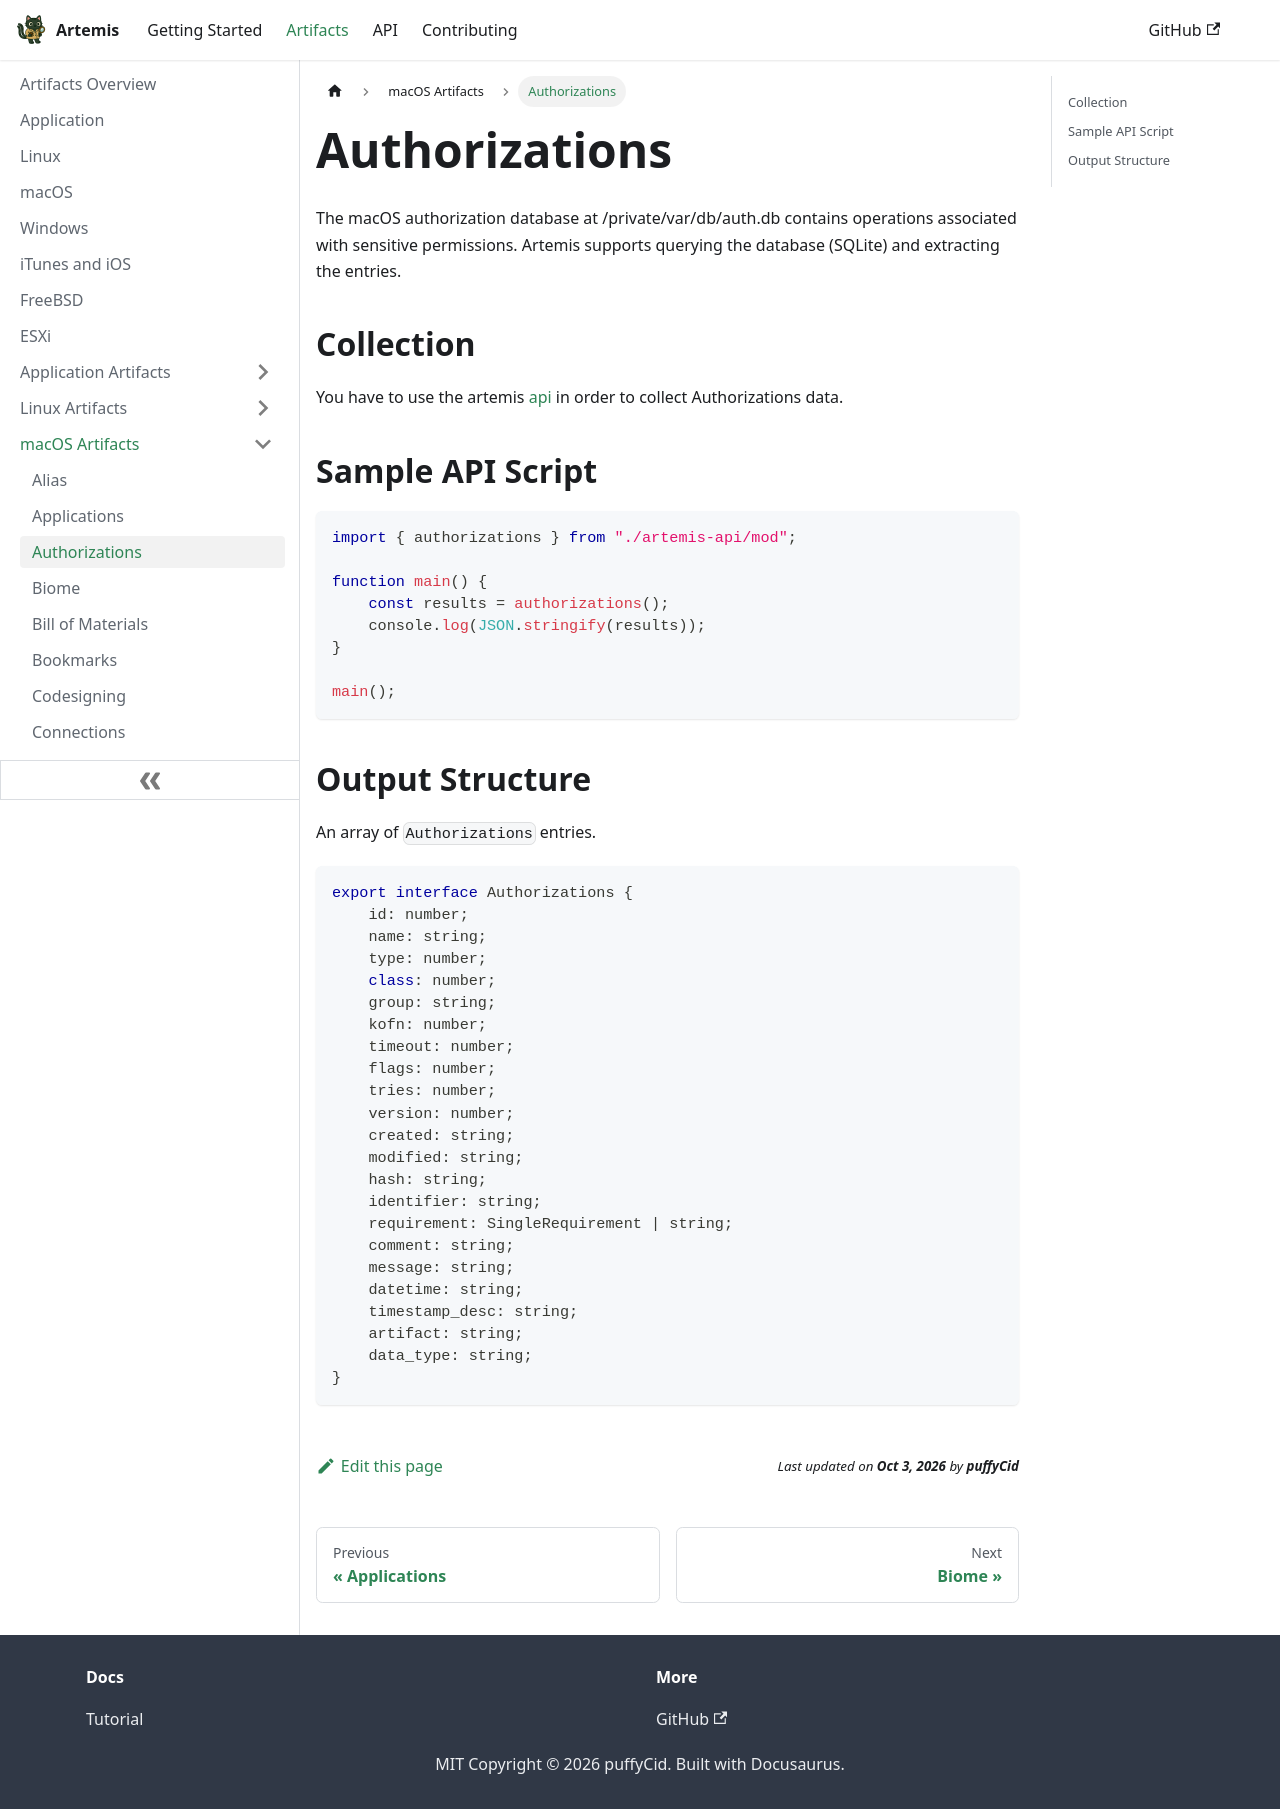

repository: puffyCid/artemis-api · page: docs/Artifacts/macOS Artifacts/authorizations.html · generator: docusaurus

---
description: Authorizations database
keywords:
  - macOS
  - sqlite
---

# Authorizations

The macOS authorization database at /private/var/db/auth.db contains operations
associated with sensitive permissions. Artemis supports querying
the database (SQLite) and extracting the entries.

## Collection

You have to use the artemis [api](../../API/overview.md) in order to collect Authorizations
data.

## Sample API Script

```typescript
import { authorizations } from "./artemis-api/mod";

function main() {
    const results = authorizations();
    console.log(JSON.stringify(results));
}

main();
```

## Output Structure

An array of `Authorizations` entries.

```typescript
export interface Authorizations {
    id: number;
    name: string;
    type: number;
    class: number;
    group: string;
    kofn: number;
    timeout: number;
    flags: number;
    tries: number;
    version: number;
    created: string;
    modified: string;
    hash: string;
    identifier: string;
    requirement: SingleRequirement | string;
    comment: string;
    message: string;
    datetime: string;
    timestamp_desc: string;
    artifact: string;
    data_type: string;
}
```
